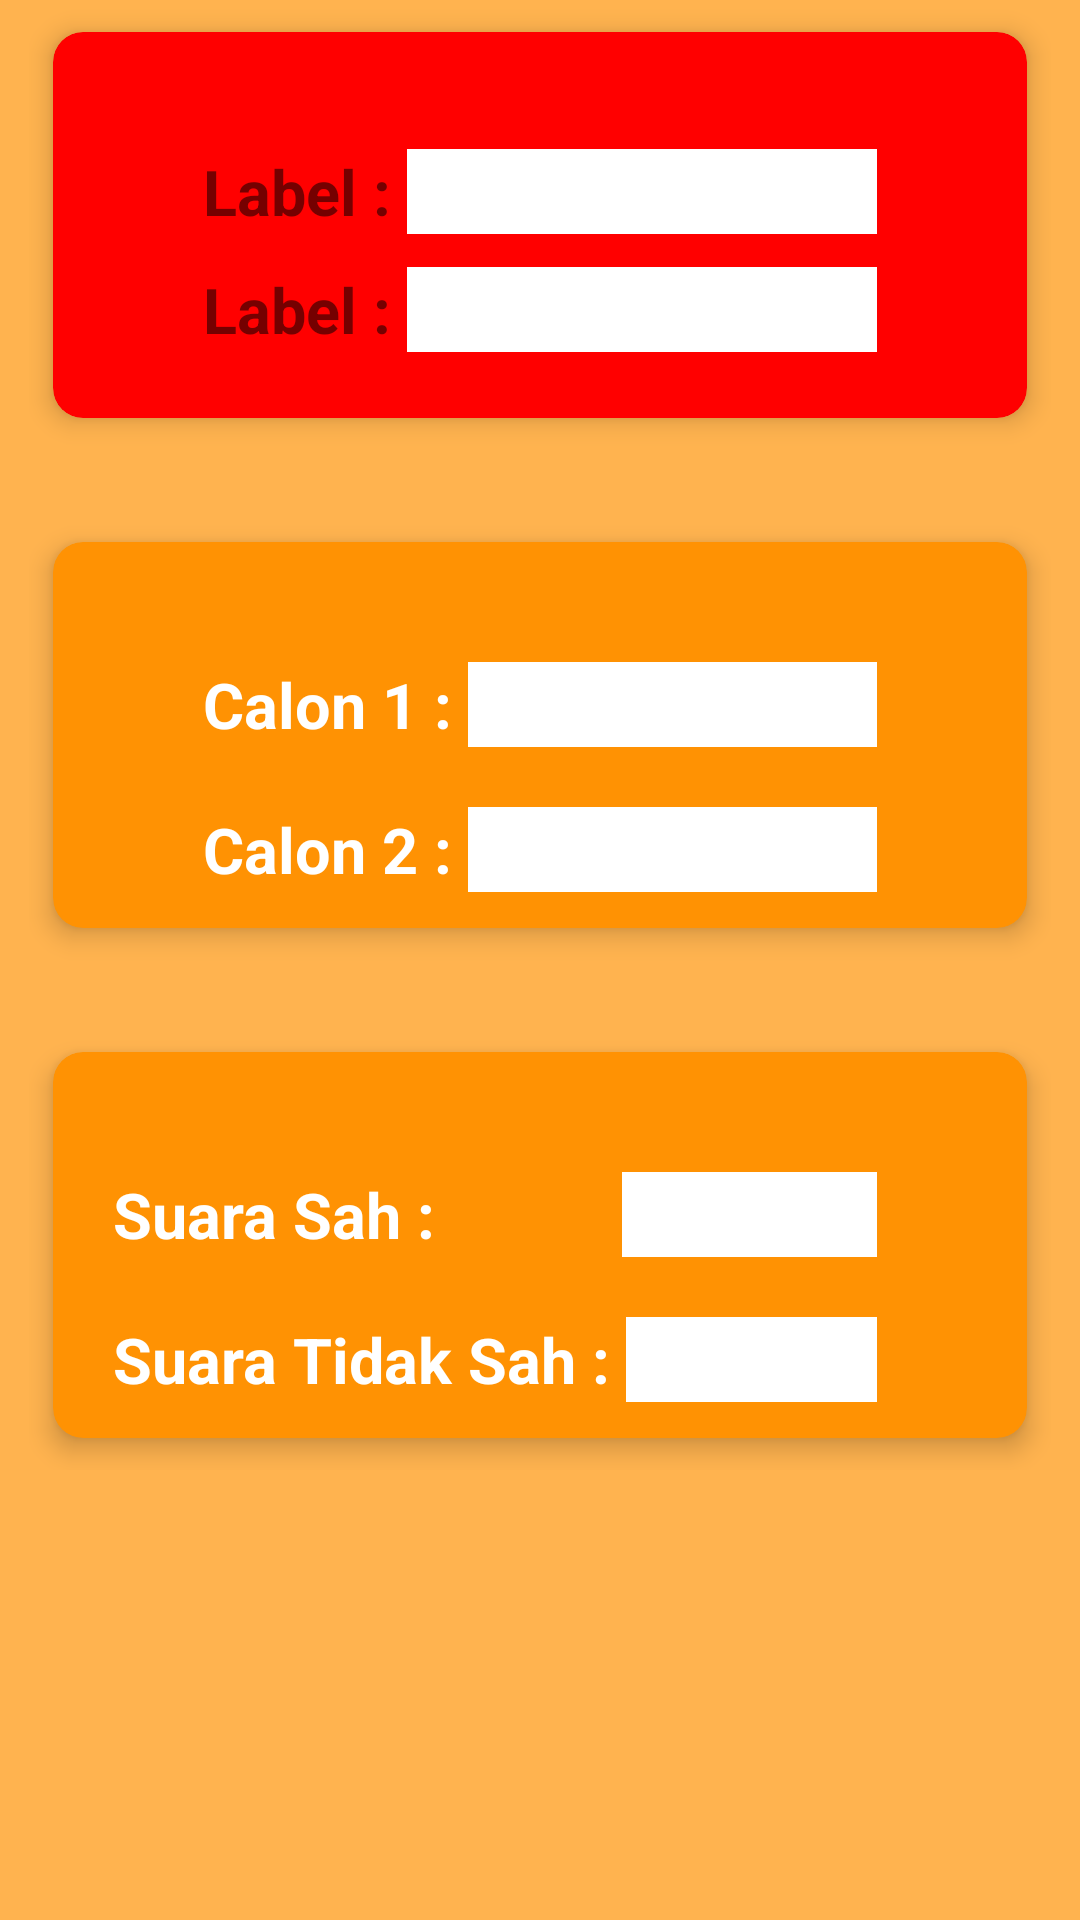

Produce the Android XML layout that renders to this screen, including the resource entries it uses.
<!-- AndroidManifest.xml: application theme FullScreen -->
<!-- res/layout/content_keterangan.xml -->
<?xml version="1.0" encoding="utf-8"?>
<RelativeLayout xmlns:android="http://schemas.android.com/apk/res/android"
    xmlns:app="http://schemas.android.com/apk/res-auto"
    xmlns:tools="http://schemas.android.com/tools"
    android:layout_width="match_parent"
    android:layout_height="match_parent"
    android:paddingBottom="@dimen/activity_vertical_margin"
    android:paddingLeft="@dimen/activity_horizontal_margin"
    android:paddingRight="@dimen/activity_horizontal_margin"
    android:paddingTop="@dimen/activity_vertical_margin"
    app:layout_behavior="@string/appbar_scrolling_view_behavior"
    tools:context="com.example.sandy.quickcount.Keterangan"
    tools:showIn="@layout/activity_keterangan">


    <ScrollView
        android:layout_width="fill_parent"
        android:layout_height="fill_parent" >

    <RelativeLayout xmlns:android= "http://schemas.android.com/apk/res/android"
        xmlns:app="http://schemas.android.com/apk/res-auto"
        xmlns:tools="http://schemas.android.com/tools"
        android:layout_width="wrap_content"
        android:layout_height="wrap_content"
        android:layout_marginLeft="10dp"
        android:layout_marginRight="10dp"
        android:id="@+id/relativeutama"
        >

    <android.support.v7.widget.CardView
        xmlns:card_view="http://schemas.android.com/apk/res-auto"
        android:id="@+id/card_view1"
        android:layout_gravity="center"
        android:layout_width="wrap_content"
        android:layout_height="150dp"
        card_view:cardCornerRadius="10dp"
        card_view:cardBackgroundColor="@color/red"
        card_view:cardElevation="5dp"
        card_view:cardUseCompatPadding="true">

    <RelativeLayout xmlns:android= "http://schemas.android.com/apk/res/android"
        xmlns:app="http://schemas.android.com/apk/res-auto"
        xmlns:tools="http://schemas.android.com/tools"
        android:layout_width="wrap_content"
        android:layout_height="wrap_content"
        android:layout_marginLeft="50dp"
        android:layout_marginRight="50dp"
        android:id="@+id/relative2"
        >


        <TextView
            android:layout_height="wrap_content"
            android:layout_width="wrap_content"
            android:textStyle="bold"
            android:text="Label : "
            android:textSize="21dp"
            android:id="@+id/textlabel1"
            android:layout_centerVertical="true"

            />

        <EditText
            android:id="@+id/edtlabel1"
            android:layout_height="wrap_content"
            android:layout_width="fill_parent"
            android:textSize="21dp"
            android:singleLine="true"
            android:ellipsize="end"
            android:layout_centerVertical="true"
            android:layout_toRightOf="@+id/textlabel1"
            android:background="@color/white"

            />

        <TextView
            android:layout_height="wrap_content"
            android:layout_width="wrap_content"
            android:textStyle="bold"
            android:text="Label : "
            android:textSize="21dp"
            android:id="@+id/textlabel2"
            android:layout_below="@+id/textlabel1"
            android:layout_marginTop="50dp"
            />

        <EditText
            android:id="@+id/edtlabel2"
            android:layout_height="wrap_content"
            android:layout_width="fill_parent"
            android:textSize="21dp"
            android:singleLine="true"
            android:layout_toRightOf="@+id/textlabel2"
            android:layout_below="@+id/textlabel1"
            android:background="@color/white"
            android:layout_marginTop="50dp"

            />





    </RelativeLayout>

    </android.support.v7.widget.CardView>

    <android.support.v7.widget.CardView
        xmlns:card_view="http://schemas.android.com/apk/res-auto"
        android:id="@+id/card_view2"
        android:layout_gravity="center"
        android:layout_width="wrap_content"
        android:layout_height="150dp"
        android:layout_marginTop="20dp"
        card_view:cardCornerRadius="10dp"
        card_view:cardBackgroundColor="@color/orange"
        card_view:cardElevation="5dp"
        card_view:cardUseCompatPadding="true"
        android:layout_below="@+id/card_view1">

    <RelativeLayout xmlns:android= "http://schemas.android.com/apk/res/android"
        xmlns:app="http://schemas.android.com/apk/res-auto"
        xmlns:tools="http://schemas.android.com/tools"
        android:layout_width="wrap_content"
        android:layout_height="wrap_content"
        android:layout_marginLeft="50dp"
        android:layout_marginRight="50dp"
        android:layout_marginTop="40dp"
        android:id="@+id/relative3"
        android:layout_below="@+id/relative2"
        >
        <TextView
            android:layout_height="wrap_content"
            android:layout_width="wrap_content"
            android:textStyle="bold"
            android:text="Calon 1 : "
            android:textSize="21dp"
            android:textColor="@color/white"
            android:id="@+id/textlabel3"

            />

        <EditText
            android:id="@+id/edtlabel3"
            android:layout_height="wrap_content"
            android:layout_width="fill_parent"
            android:textSize="21dp"
            android:singleLine="true"
            android:layout_toRightOf="@+id/textlabel3"
            android:background="@color/white"

            />

        <TextView
            android:layout_height="wrap_content"
            android:layout_width="wrap_content"
            android:textStyle="bold"
            android:text="Calon 2 : "
            android:textSize="21dp"
            android:id="@+id/textlabel4"
            android:textColor="@color/white"
            android:layout_below="@+id/textlabel3"
            android:layout_marginTop="20dp"
            />

        <EditText
            android:id="@+id/edtlabel4"
            android:layout_height="wrap_content"
            android:layout_width="fill_parent"
            android:textSize="21dp"
            android:singleLine="true"
            android:layout_toRightOf="@+id/textlabel4"
            android:layout_below="@+id/textlabel3"
            android:background="@color/white"
            android:layout_marginTop="20dp"

            />



    </RelativeLayout>

    </android.support.v7.widget.CardView>

    <android.support.v7.widget.CardView
        xmlns:card_view="http://schemas.android.com/apk/res-auto"
        android:id="@+id/card_view3"
        android:layout_gravity="center"
        android:layout_width="wrap_content"
        android:layout_height="150dp"
        card_view:cardCornerRadius="10dp"
        card_view:cardBackgroundColor="@color/orange"
        android:layout_marginTop="20dp"
        card_view:cardElevation="5dp"
        card_view:cardUseCompatPadding="true"
        android:layout_below="@+id/card_view2">

    <RelativeLayout xmlns:android= "http://schemas.android.com/apk/res/android"
        xmlns:app="http://schemas.android.com/apk/res-auto"
        xmlns:tools="http://schemas.android.com/tools"
        android:layout_width="wrap_content"
        android:layout_height="wrap_content"
        android:layout_marginLeft="20dp"
        android:layout_marginRight="50dp"
        android:layout_marginTop="40dp"

        android:id="@+id/relative4"
        android:layout_below="@+id/relative3"
        >
        <TextView
            android:layout_height="wrap_content"
            android:layout_width="wrap_content"
            android:textStyle="bold"
            android:text="Suara Sah : "
            android:textSize="21dp"
            android:textColor="@color/white"
            android:id="@+id/textlabel5"

            />

        <TextView
            android:id="@+id/edtlabel5"
            android:layout_height="wrap_content"
            android:layout_width="fill_parent"
            android:textSize="21dp"
            android:layout_marginLeft="57dp"
            android:singleLine="true"
            android:layout_toRightOf="@+id/textlabel5"
            android:background="@color/white"

            />

        <TextView
            android:layout_height="wrap_content"
            android:layout_width="wrap_content"
            android:textStyle="bold"
            android:text="Suara Tidak Sah : "
            android:textColor="@color/white"
            android:textSize="21dp"
            android:id="@+id/textlabel6"
            android:layout_below="@+id/textlabel5"
            android:layout_marginTop="20dp"
            />

        <EditText
            android:id="@+id/edtlabel6"
            android:layout_height="wrap_content"
            android:layout_width="fill_parent"
            android:textSize="21dp"
            android:singleLine="true"
            android:layout_toRightOf="@+id/textlabel6"
            android:layout_below="@+id/textlabel5"
            android:background="@color/white"
            android:layout_marginTop="20dp"

            />



    </RelativeLayout>

    </android.support.v7.widget.CardView>

    </RelativeLayout>

    </ScrollView>




</RelativeLayout>
<!-- res/layout/activity_keterangan.xml (included above) -->
<?xml version="1.0" encoding="utf-8"?>
<android.support.design.widget.CoordinatorLayout xmlns:android="http://schemas.android.com/apk/res/android"
    xmlns:app="http://schemas.android.com/apk/res-auto"
    xmlns:tools="http://schemas.android.com/tools"
    android:layout_width="match_parent"
    android:layout_height="match_parent"
    android:fitsSystemWindows="true"
    tools:context="com.example.sandy.quickcount.Keterangan">

    <android.support.design.widget.AppBarLayout
        android:layout_width="match_parent"
        android:layout_height="wrap_content"
        android:theme="@style/AppTheme.AppBarOverlay">

        <android.support.v7.widget.Toolbar
            android:id="@+id/toolbar"
            android:layout_width="match_parent"
            android:layout_height="?attr/actionBarSize"
            android:background="?attr/colorPrimary"
            app:popupTheme="@style/AppTheme.PopupOverlay" />

    </android.support.design.widget.AppBarLayout>

    <include layout="@layout/content_keterangan" />



</android.support.design.widget.CoordinatorLayout>
<!-- resources referenced by this layout -->
<resources>
  <color name="orange">#ff9203</color>
  <color name="red">#ff0000</color>
  <color name="white">#ffffff</color>
  <style name="AppTheme.AppBarOverlay" parent="ThemeOverlay.AppCompat.Dark.ActionBar" />
  <style name="AppTheme.PopupOverlay" parent="ThemeOverlay.AppCompat.Light" />
  <style name="FullScreen" parent="@style/Theme.AppCompat.Light">
          <item name="windowNoTitle">true</item>
          <item name="windowActionBar">false</item>
          <item name="android:windowFullscreen">true</item>
          <item name="android:windowContentOverlay">@null</item>
          <item name="colorPrimary">@color/orange_dark</item>
          <item name="colorPrimaryDark">@color/black</item>
          <item name="android:windowBackground">@color/orange_light</item>
          <item name="colorAccent">@color/green</item>
      </style>
  <color name="orange_dark">#df7300</color>
  <color name="black">#222</color>
  <color name="orange_light">#ffb34f</color>
  <color name="green">#31bc2c</color>
</resources>
